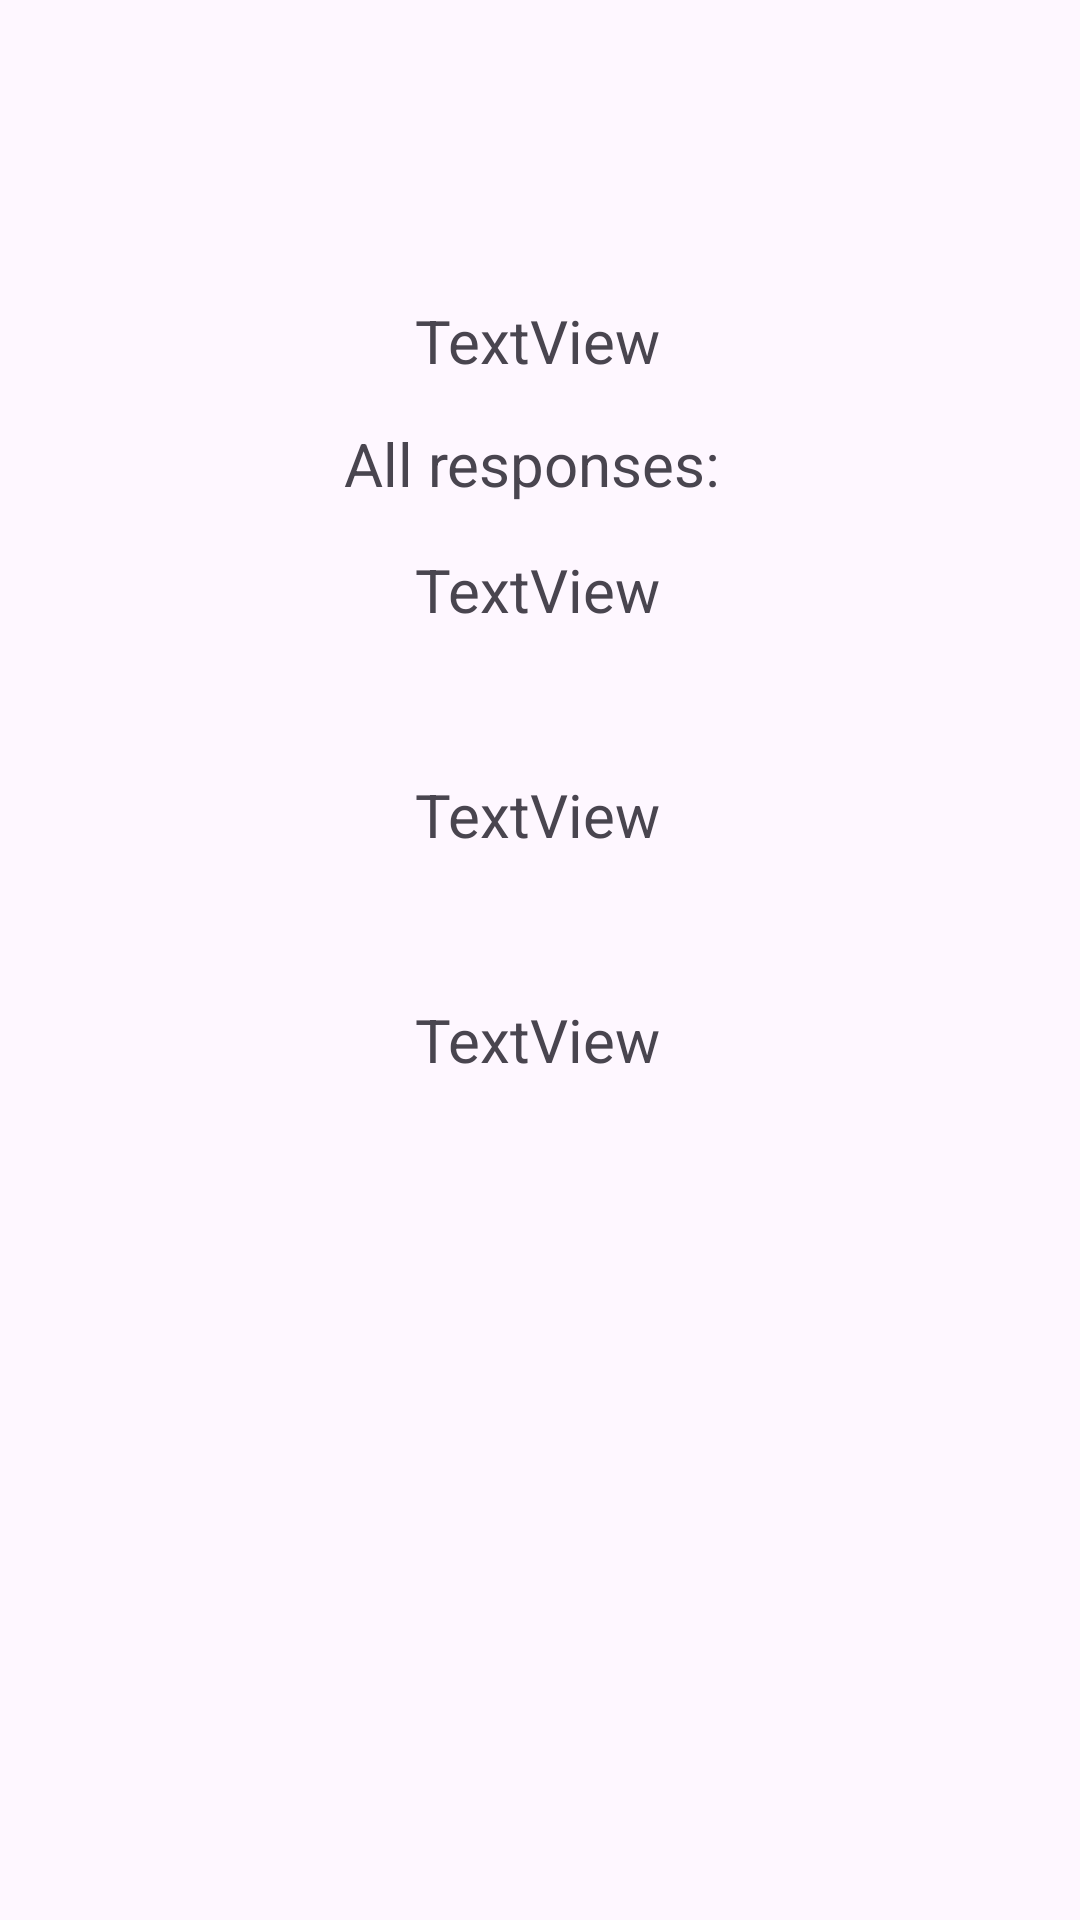

Reconstruct the res/layout file that produces this screen, plus the resources it refers to.
<!-- AndroidManifest.xml: application theme Theme.ManyField -->
<!-- res/layout/greet_activity.xml -->
<?xml version="1.0" encoding="utf-8"?>
<androidx.constraintlayout.widget.ConstraintLayout xmlns:android="http://schemas.android.com/apk/res/android"
    xmlns:app="http://schemas.android.com/apk/res-auto"
    xmlns:tools="http://schemas.android.com/tools"
    android:layout_width="match_parent"
    android:layout_height="match_parent">

    <TextView
        android:id="@+id/tandc"
        android:layout_width="wrap_content"
        android:layout_height="wrap_content"
        android:layout_marginTop="48dp"
        android:text="TextView"
        android:textSize="20sp"
        app:layout_constraintEnd_toEndOf="parent"
        app:layout_constraintHorizontal_bias="0.498"
        app:layout_constraintStart_toStartOf="parent"
        app:layout_constraintTop_toBottomOf="@+id/gender" />

    <TextView
        android:id="@+id/personal"
        android:layout_width="wrap_content"
        android:layout_height="wrap_content"
        android:layout_marginTop="100dp"
        android:text="TextView"
        android:textSize="20sp"
        app:layout_constraintEnd_toEndOf="parent"
        app:layout_constraintHorizontal_bias="0.498"
        app:layout_constraintStart_toStartOf="parent"
        app:layout_constraintTop_toTopOf="parent" />

    <TextView
        android:id="@+id/gender"
        android:layout_width="wrap_content"
        android:layout_height="wrap_content"
        android:layout_marginTop="56dp"
        android:text="TextView"
        android:textSize="20sp"
        app:layout_constraintEnd_toEndOf="parent"
        app:layout_constraintHorizontal_bias="0.498"
        app:layout_constraintStart_toStartOf="parent"
        app:layout_constraintTop_toBottomOf="@+id/personal" />

    <TextView
        android:id="@+id/mails"
        android:layout_width="wrap_content"
        android:layout_height="wrap_content"
        android:layout_marginTop="48dp"
        android:text="TextView"
        android:textSize="20sp"
        app:layout_constraintEnd_toEndOf="parent"
        app:layout_constraintHorizontal_bias="0.498"
        app:layout_constraintStart_toStartOf="parent"
        app:layout_constraintTop_toBottomOf="@+id/tandc" />

    <TextView
        android:id="@+id/textView8"
        android:layout_width="wrap_content"
        android:layout_height="wrap_content"
        android:layout_marginTop="14dp"
        android:layout_marginBottom="15dp"
        android:text="All responses: "
        android:textSize="20sp"
        app:layout_constraintBottom_toTopOf="@+id/gender"
        app:layout_constraintEnd_toEndOf="parent"
        app:layout_constraintStart_toStartOf="parent"
        app:layout_constraintTop_toBottomOf="@+id/personal" />

</androidx.constraintlayout.widget.ConstraintLayout>
<!-- resources referenced by this layout -->
<resources>
  <style name="Theme.ManyField" parent="Base.Theme.ManyField" />
  <style name="Base.Theme.ManyField" parent="Theme.Material3.DayNight.NoActionBar">
          
          
      </style>
</resources>
